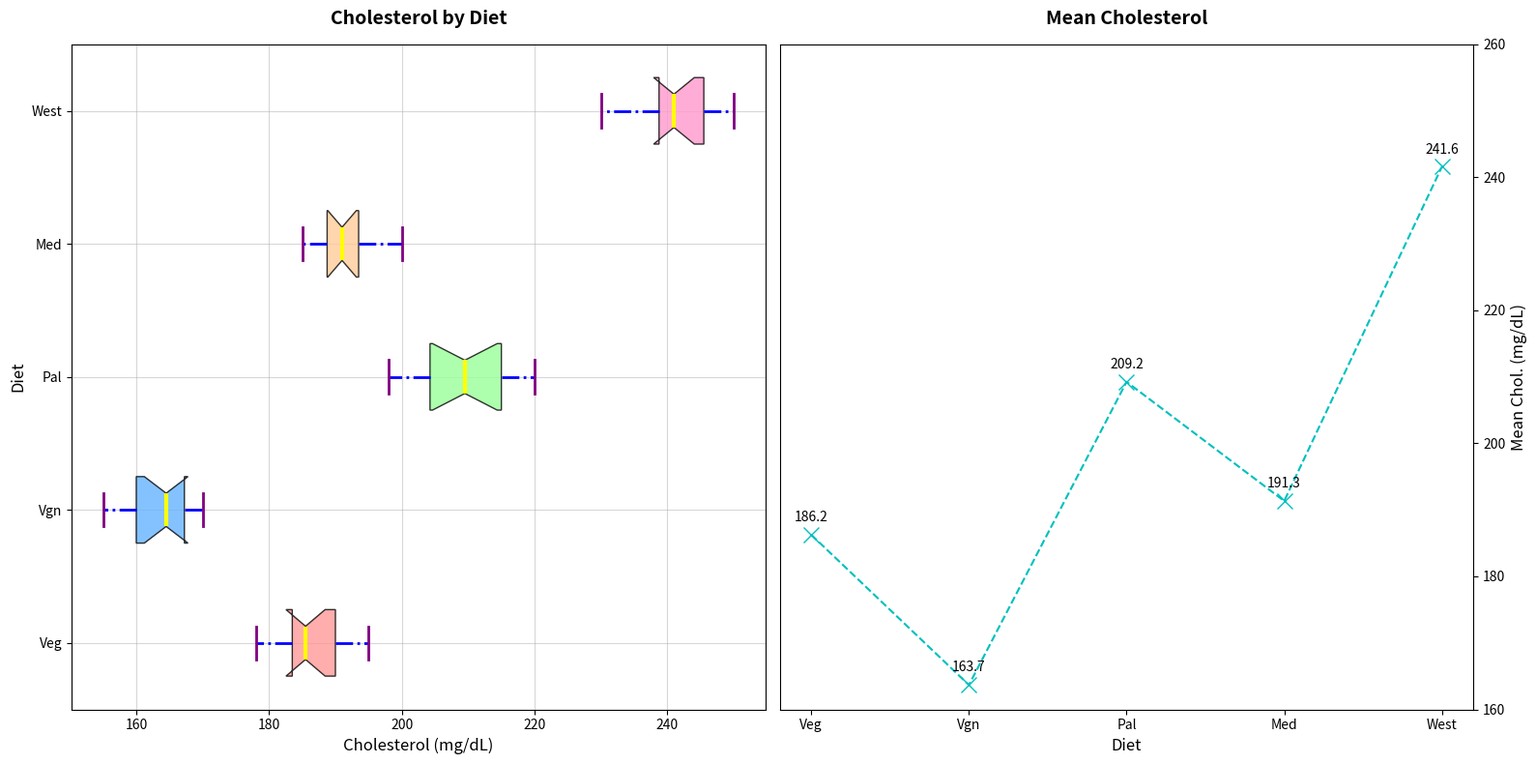

Write the Python code that produced this figure.
import matplotlib.pyplot as plt
import numpy as np

# Data setup
diets = ['Veg', 'Vgn', 'Pal', 'Med', 'West']
cholesterol_levels = {
    'Vegetarian': [180, 190, 185, 195, 178, 182, 188, 185, 192, 190, 186, 184],
    'Vegan': [170, 160, 165, 155, 168, 162, 158, 164, 170, 165, 160, 167],
    'Paleo': [220, 215, 210, 205, 198, 200, 202, 207, 215, 213, 209, 217],
    'Mediterranean': [195, 190, 192, 185, 187, 189, 192, 195, 200, 188, 190, 193],
    'Standard Western': [230, 240, 235, 245, 238, 242, 239, 247, 250, 245, 248, 240]
}

data = [np.array(cholesterol_levels[diet]) for diet in ['Vegetarian', 'Vegan', 'Paleo', 'Mediterranean', 'Standard Western']]

fig, axes = plt.subplots(1, 2, figsize=(16, 8))

bplot1 = axes[0].boxplot(data, vert=False, patch_artist=True, labels=diets, notch=True, whis=1.5)

colors = ['#FF9999', '#66B3FF', '#99FF99', '#FFCC99', '#FF99CC']
for patch, color in zip(bplot1['boxes'], colors):
    patch.set_facecolor(color)
    patch.set_alpha(0.8)

for whisker in bplot1['whiskers']:
    whisker.set(color='blue', linewidth=2, linestyle='-.')

for cap in bplot1['caps']:
    cap.set(color='purple', linewidth=2)

for median in bplot1['medians']:
    median.set(color='yellow', linewidth=3)

for flier in bplot1['fliers']:
    flier.set(marker='s', color='green', alpha=0.7)

axes[0].set_title('Cholesterol by Diet', fontsize=14, fontweight='bold', pad=15)
axes[0].set_xlabel('Cholesterol (mg/dL)', fontsize=12)
axes[0].set_ylabel('Diet', fontsize=12)
axes[0].grid(True, linestyle='-', which='major', alpha=0.5)

mean_cholesterol = [np.mean(levels) for levels in data]

axes[1].plot(diets, mean_cholesterol, marker='x', color='c', linestyle='--', linewidth=1.5, markersize=12)
axes[1].set_title('Mean Cholesterol', fontsize=14, fontweight='bold', pad=15)
axes[1].set_xlabel('Diet', fontsize=12)
axes[1].set_ylabel('Mean Chol. (mg/dL)', fontsize=12)
axes[1].set_ylim(160, 260)
axes[1].yaxis.set_label_position("right")
axes[1].yaxis.tick_right()

for i, mean_val in enumerate(mean_cholesterol):
    axes[1].annotate(f'{mean_val:.1f}', (diets[i], mean_val),
                     textcoords="offset points", xytext=(0,10), ha='center', fontsize=10)

plt.tight_layout()
plt.show()
